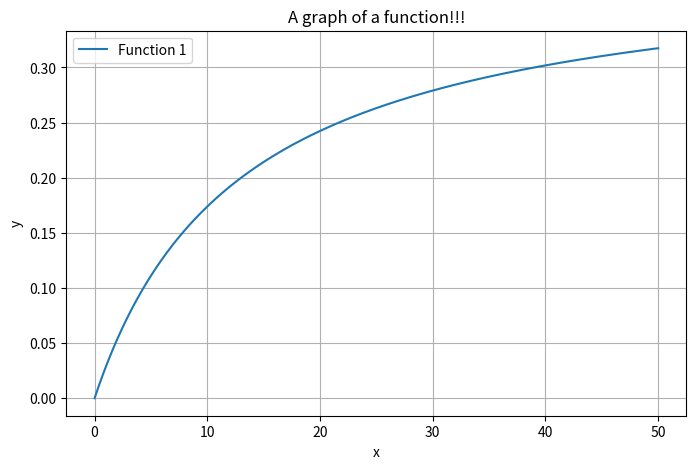

This chart was generated by the following Python code:
import matplotlib.pyplot as plt
import numpy as np
import matplotlib.pyplot as plt


def plot_xy(func, x_min=0, x_max=100, num_points=500, title=None, xlabel='x', ylabel='y'):
    """
    Plots a function y = f(x) over a specified x range.
    
    Parameters:
        func (callable): A Python function that takes a NumPy array x and returns y.
        x_min (float): Minimum x value.
        x_max (float): Maximum x value.
        num_points (int): Number of points to plot.
        title (str): Optional title for the plot.
        xlabel (str): Label for the x-axis.
        ylabel (str): Label for the y-axis.
    """
    if not isinstance(func, (list, tuple)):
        func = [func]
    # Generate x range
    x = np.linspace(x_min, x_max, num_points)
    print("################################################")
    plt.figure(figsize=(8, 5))
    for i, f in enumerate(func):
        y = f(x)
        max_idx = np.argmax(y)
        print(f'Function {i+1}: Maximum y value: {y[max_idx]} at x = {x[max_idx]}')
        plt.plot(x, y, label=f'Function {i+1}')
    # Plot
    plt.xlabel(xlabel)
    plt.ylabel(ylabel)
    plt.title(title if title else 'Function Plot')
    plt.grid(True)
    plt.legend()
    plt.show()

# Example usage:
# Define a function y = 0.4x / (13 + x)
if __name__ == "__main__":
    def my_func(x):
        return 0.4 * x / (13 + x)

    # Call the plot function
    plot_xy(my_func, x_min=0, x_max=50, title=r'A graph of a function!!!')


